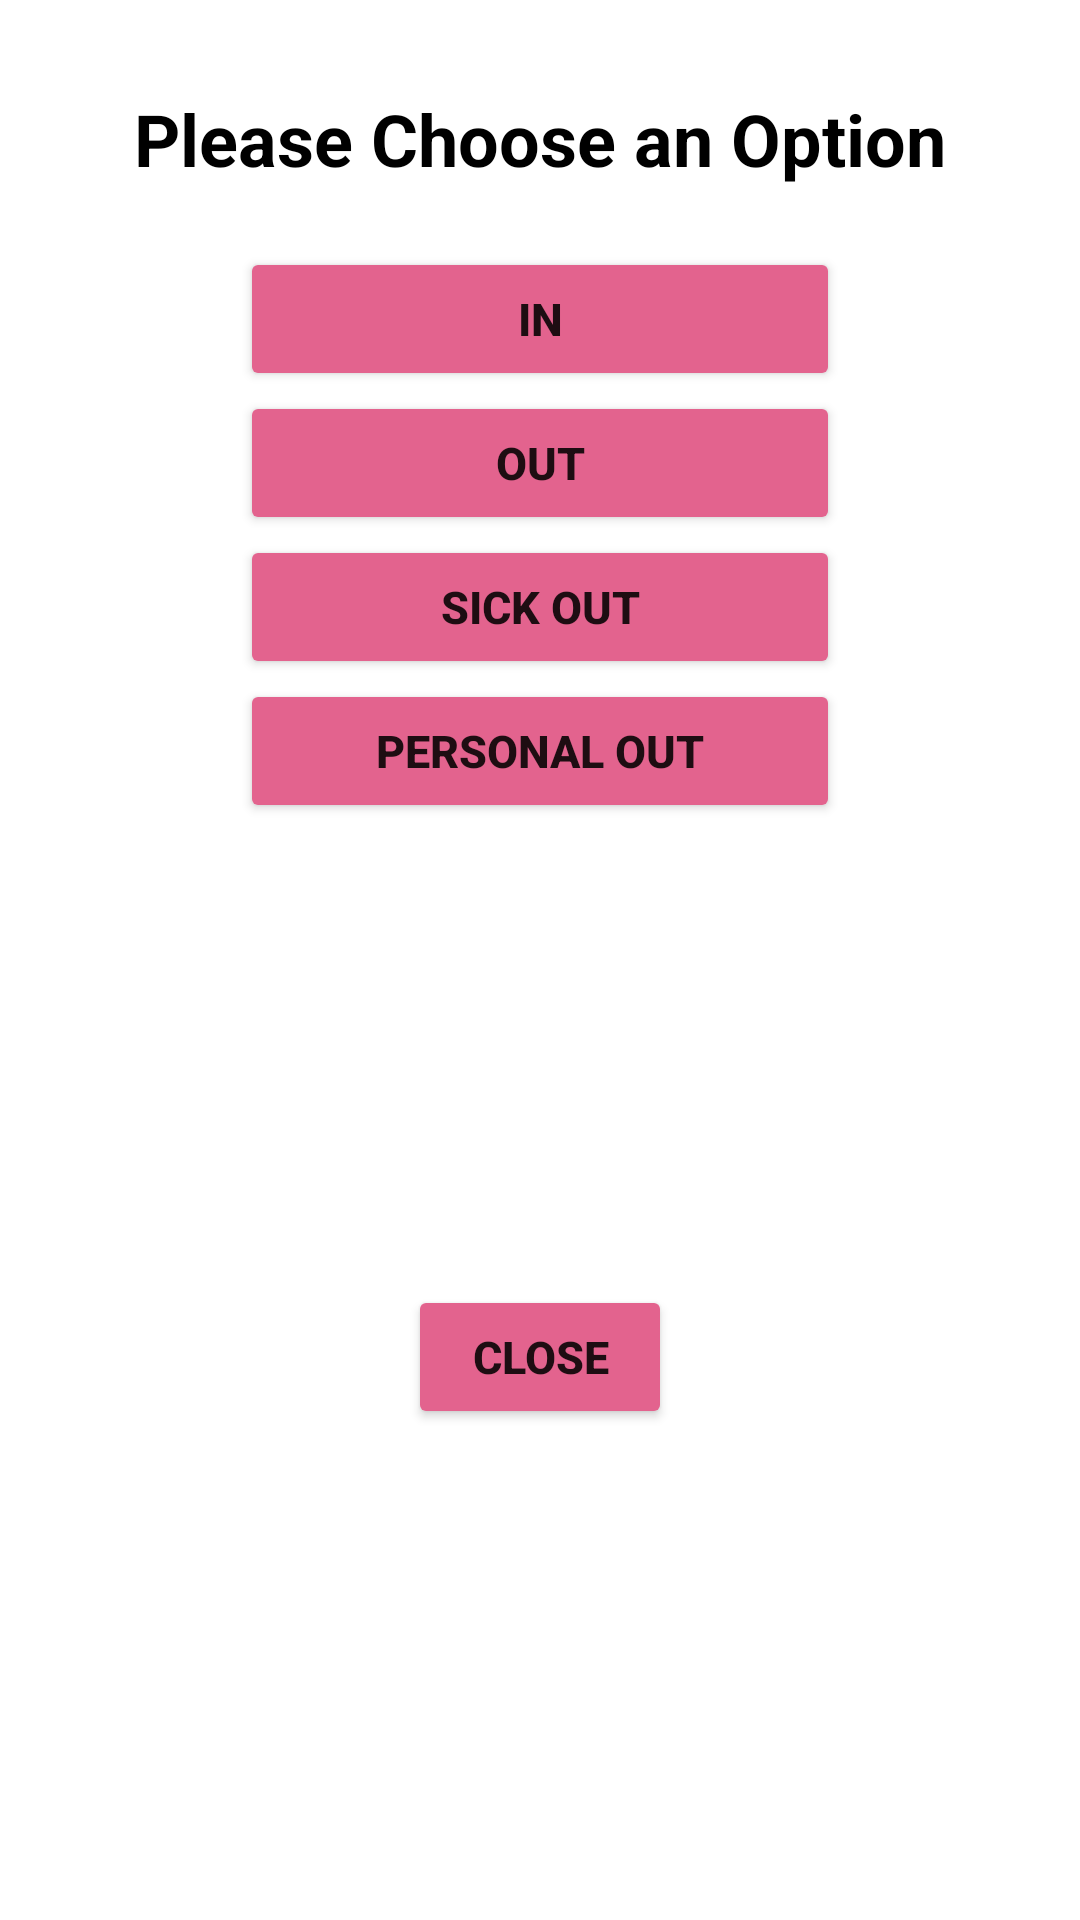

Here is an Android app screen rendered from its layout file. Give the layout XML and the strings, colors and styles it references.
<!-- AndroidManifest.xml: application theme Theme.DetectionPython -->
<!-- res/layout/identification_options.xml -->
<?xml version="1.0" encoding="utf-8"?>
<androidx.constraintlayout.widget.ConstraintLayout xmlns:android="http://schemas.android.com/apk/res/android"
    android:layout_width="match_parent"
    android:layout_height="match_parent"
    android:padding="30dp"
    android:background="@drawable/dialogbackground"
    xmlns:app="http://schemas.android.com/apk/res-auto">

    <TextView
        android:layout_width="wrap_content"
        android:layout_height="wrap_content"
        android:text="Please Choose an Option"
        app:layout_constraintTop_toTopOf="parent"
        app:layout_constraintStart_toStartOf="parent"
        app:layout_constraintEnd_toEndOf="parent"
        android:textColor="@color/black"
        android:textStyle="bold"
        android:textSize="24sp"
        android:id="@+id/title"
        />

    <Button
        android:backgroundTint="@color/pink"
        android:layout_width="200dp"
        android:textStyle="bold"
        android:textSize="15sp"
        android:padding="5dp"
        android:layout_height="wrap_content"
        app:layout_constraintStart_toStartOf="parent"
        app:layout_constraintEnd_toEndOf="parent"
        app:layout_constraintTop_toBottomOf="@id/title"
        android:id="@+id/btn_in"
        android:layout_marginTop="20dp"
        android:text="IN"
        />

    <Button
        android:textStyle="bold"
        android:padding="5dp"
        android:textSize="15sp"
        android:backgroundTint="@color/pink"
        android:layout_width="200dp"
        android:layout_height="wrap_content"
        app:layout_constraintTop_toBottomOf="@id/btn_in"
        app:layout_constraintStart_toStartOf="parent"
        app:layout_constraintEnd_toEndOf="parent"
        android:text="out"
        android:id="@+id/btn_out"
        />

    <Button
        android:textStyle="bold"
        android:textSize="15sp"
        android:padding="5dp"
        android:backgroundTint="@color/pink"
        android:layout_width="200dp"
        android:layout_height="wrap_content"
        app:layout_constraintTop_toBottomOf="@id/btn_out"
        app:layout_constraintStart_toStartOf="parent"
        app:layout_constraintEnd_toEndOf="parent"
        android:text="Sick Out"
        android:id="@+id/btn_sick_out"
        />


    <Button
        android:textStyle="bold"
        android:textSize="15sp"
        android:padding="5dp"
        android:backgroundTint="@color/pink"
        android:layout_width="200dp"
        android:layout_height="wrap_content"
        app:layout_constraintTop_toBottomOf="@id/btn_sick_out"
        app:layout_constraintStart_toStartOf="parent"
        app:layout_constraintEnd_toEndOf="parent"
        android:text="Personal Out"
        android:id="@+id/btn_personal_out"
        />


    <Button
        android:textStyle="bold"
        android:textSize="15sp"
        android:padding="5dp"
        android:backgroundTint="@color/pink"
        android:layout_width="wrap_content"
        android:layout_height="wrap_content"
        android:text="close"
        android:layout_marginTop="20dp"
        app:layout_constraintTop_toBottomOf="@id/btn_personal_out"
        app:layout_constraintBottom_toBottomOf="parent"
        app:layout_constraintStart_toStartOf="parent"
        app:layout_constraintEnd_toEndOf="parent"
        android:id="@+id/close"
        />


    <ProgressBar
        android:id="@+id/progressBar_status"
        android:layout_width="70dp"
        android:layout_height="70dp"
        app:layout_constraintTop_toTopOf="parent"
        app:layout_constraintStart_toStartOf="parent"
        app:layout_constraintEnd_toEndOf="parent"
        app:layout_constraintBottom_toBottomOf="parent"
        android:layout_centerInParent="true"
        android:visibility="gone"
        />
</androidx.constraintlayout.widget.ConstraintLayout>
<!-- resources referenced by this layout -->
<resources>
  <color name="black">#FF000000</color>
  <color name="pink">#E3638E</color>
  <!-- drawable dialogbackground (drawable) -->
  <?xml version="1.0" encoding="utf-8"?>
  <shape xmlns:android="http://schemas.android.com/apk/res/android">
      <solid android:color="#FFFFFF" /> 
      <corners android:radius="25dp" /> 
      <padding
          android:left="16dp"
          android:top="16dp"
          android:right="16dp"
          android:bottom="16dp" /> 
  </shape>
  <style name="Theme.DetectionPython" parent="Theme.MaterialComponents.DayNight.NoActionBar">
          
          <item name="colorPrimary">@color/purple_500</item>
          <item name="colorPrimaryVariant">@color/purple_700</item>
          <item name="colorOnPrimary">@color/white</item>
          
          <item name="colorSecondary">@color/teal_200</item>
          <item name="colorSecondaryVariant">@color/teal_700</item>
          <item name="colorOnSecondary">@color/black</item>
          
          <item name="android:statusBarColor">?attr/colorPrimaryVariant</item>
          
      </style>
  <color name="purple_500">#FF6200EE</color>
  <color name="purple_700">#FF3700B3</color>
  <color name="white">#FFFFFFFF</color>
  <color name="teal_200">#FF03DAC5</color>
  <color name="teal_700">#FF018786</color>
</resources>
